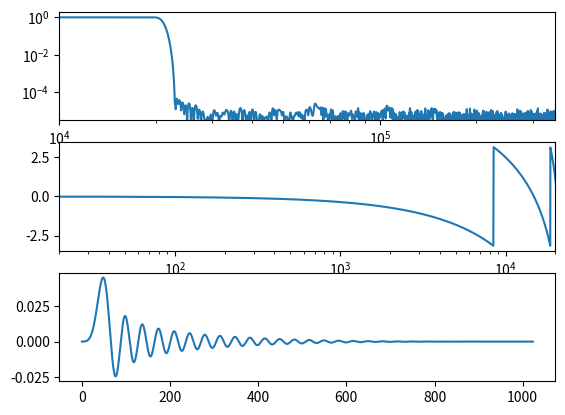

The matplotlib source for this figure:
import numpy as np
import matplotlib.pyplot as plt
import scipy.signal
import random as rand
import math


over_rate = 16
sample_rate = over_rate * 44100
output_name = 'DAC_filter_coeffs'


def find_nearest_index(frequencies, target_freq):
    index = None
    for i in range(len(frequencies) - 1):
        if frequencies[i] >= target_freq and frequencies[i - 1] < target_freq:
            if abs(frequencies[i] - target_freq) < abs(
                frequencies[i - 1] - target_freq
            ):
                index = i
            else:
                index = i - 1
    return index


def find_gain(frequency, filt_coeffs):
    N = 8000
    delta_angle = 2 * math.pi * frequency / sample_rate
    angle = 0
    test_tone = []

    for i in range(N):
        if (i + over_rate // 2) % over_rate == 0:
            test_tone.append(over_rate * math.sin(angle))
        else:
            test_tone.append(0)
        angle += delta_angle
        if angle > 2 * math.pi:
            angle -= 2 * math.pi
    while abs(angle) > delta_angle * (over_rate // 2):
        N += over_rate
        for j in range(over_rate // 2):
            test_tone.append(0)
        test_tone.append(over_rate * math.sin(angle))
        for j in range((over_rate - 1) // 2):
            test_tone.append(0)
        angle += over_rate * delta_angle
        if angle > 2 * math.pi:
            angle -= 2 * math.pi

    test_tone = scipy.signal.lfilter(filt_coeffs, 1, test_tone)

    window = scipy.signal.windows.flattop(N, sym=False)
    fft = scipy.fftpack.fft(test_tone * window)
    sample_mags = 2.0 / N * np.abs(fft[: N // 2])
    fft_freq = scipy.fftpack.fftfreq(len(test_tone))

    cutoff = 0
    # zero out fundemental
    for i in range(len(fft)):
        if (
            fft_freq[i] >= frequency / sample_rate
            and fft_freq[i - 1] < frequency / sample_rate
        ):
            fundemental_index = i
            if abs(fft_freq[i] - frequency / sample_rate) > abs(
                fft_freq[i - 1] - frequency / sample_rate
            ):
                fundemental_index = i - 1
            for j in range(-4, 5):
                sample_mags[fundemental_index + j] = 0

        if fft_freq[i] >= 20000 / sample_rate and fft_freq[i - 1] < 20000 / sample_rate:
            cutoff = i

    return math.sqrt(np.sum(np.square(sample_mags[cutoff:])))


def max_true_peak_gain(filt_coeffs):
    g_max = 0
    for i in range(over_rate):
        sum = 0
        for coeff in filt_coeffs[i::over_rate]:
            sum += abs(coeff)
        g_max = max(g_max, 16 * sum)
    return g_max


def peak_delay_microseconds(filt_coeffs):
    c_max = 0
    c_max_i = 0
    for i in range(len(filt_coeffs)):
        if filt_coeffs[i] > c_max:
            c_max = filt_coeffs[i]
            c_max_i = i
    delay_seconds = (c_max_i + 1) / sample_rate
    return 1_000_000 * delay_seconds


# 63.8 us latency
# -80dB alias frequencies
# -0.3dB worst pass band attentuation
filt_coeffs = scipy.signal.firwin(
    1078 * 2 - 1, 20800, width=4200, pass_zero="lowpass", fs=sample_rate, scale=True
)
# filt_coeffs = scipy.signal.firls(
#    512 * 2 - 1,
#    [[0, 20000], [24000, sample_rate / 2]],
#    [[1, 1], [0, 0]],
#    fs=sample_rate,
# )
filt_coeffs = scipy.signal.minimum_phase(filt_coeffs)
print(f"samples: {len(filt_coeffs)}")
filt_coeffs = filt_coeffs[:1024]

with open(f"{output_name}.txt", "w") as f:
    for coeff in filt_coeffs:
        if coeff < 0:
            f.write(f"{((int(abs(coeff) * 2**21) ^ 0x3FFFF) + 1) & 0x3FFFF:05x}\n")
        else:
            f.write(f"{int(coeff * 2**21):05x}\n")

for i in range(len(filt_coeffs)):
    if filt_coeffs[i] < 0:
        filt_coeffs[i] = 2**-21 * float(-int(abs(filt_coeffs[i]) * 2**21))
    else:
        filt_coeffs[i] = 2**-21 * float(int(filt_coeffs[i] * 2**21))
w, H = scipy.signal.freqz(filt_coeffs, worN=10000)

# max_gain = 0
# for freq in [20, 80, 200, 1000, 8000, 14000, 20000]:
#    max_gain = max(max_gain, find_gain(freq, filt_coeffs))

w = w * sample_rate / (2 * np.pi)
max_gain = max(abs(H[find_nearest_index(w, 24000) :]))

index_60dB = None
for i in range(len(H)):
    if np.abs(H[i]) < 1e-3:
        index_60dB = i
        break
print(f"-60dB point: {w[index_60dB]:.8}Hz")
print(f"20kHz rolloff: {20 * math.log10(abs(H[find_nearest_index(w, 20000)])):.3}dB")
print(f"max alias gain: {max_gain:.4}  ({20 * math.log10(max_gain):.3}dB)")
print(
    f"max true peak: x{max_true_peak_gain(filt_coeffs):.4} (+{20 * math.log10(max_true_peak_gain(filt_coeffs)):.3}dB)"
)
print(f"delay: {peak_delay_microseconds(filt_coeffs):.4}us")


fig, (ax, ax2, ax3) = plt.subplots(3)
ax.loglog(w, np.abs(H))
ax.set_ybound(3e-6, 2)
ax.set_xbound(10000, sample_rate // 2)
ax2.semilogx(w, np.angle(H))
ax2.set_xbound(20, 20000)
ax3.plot(filt_coeffs)
plt.show()
